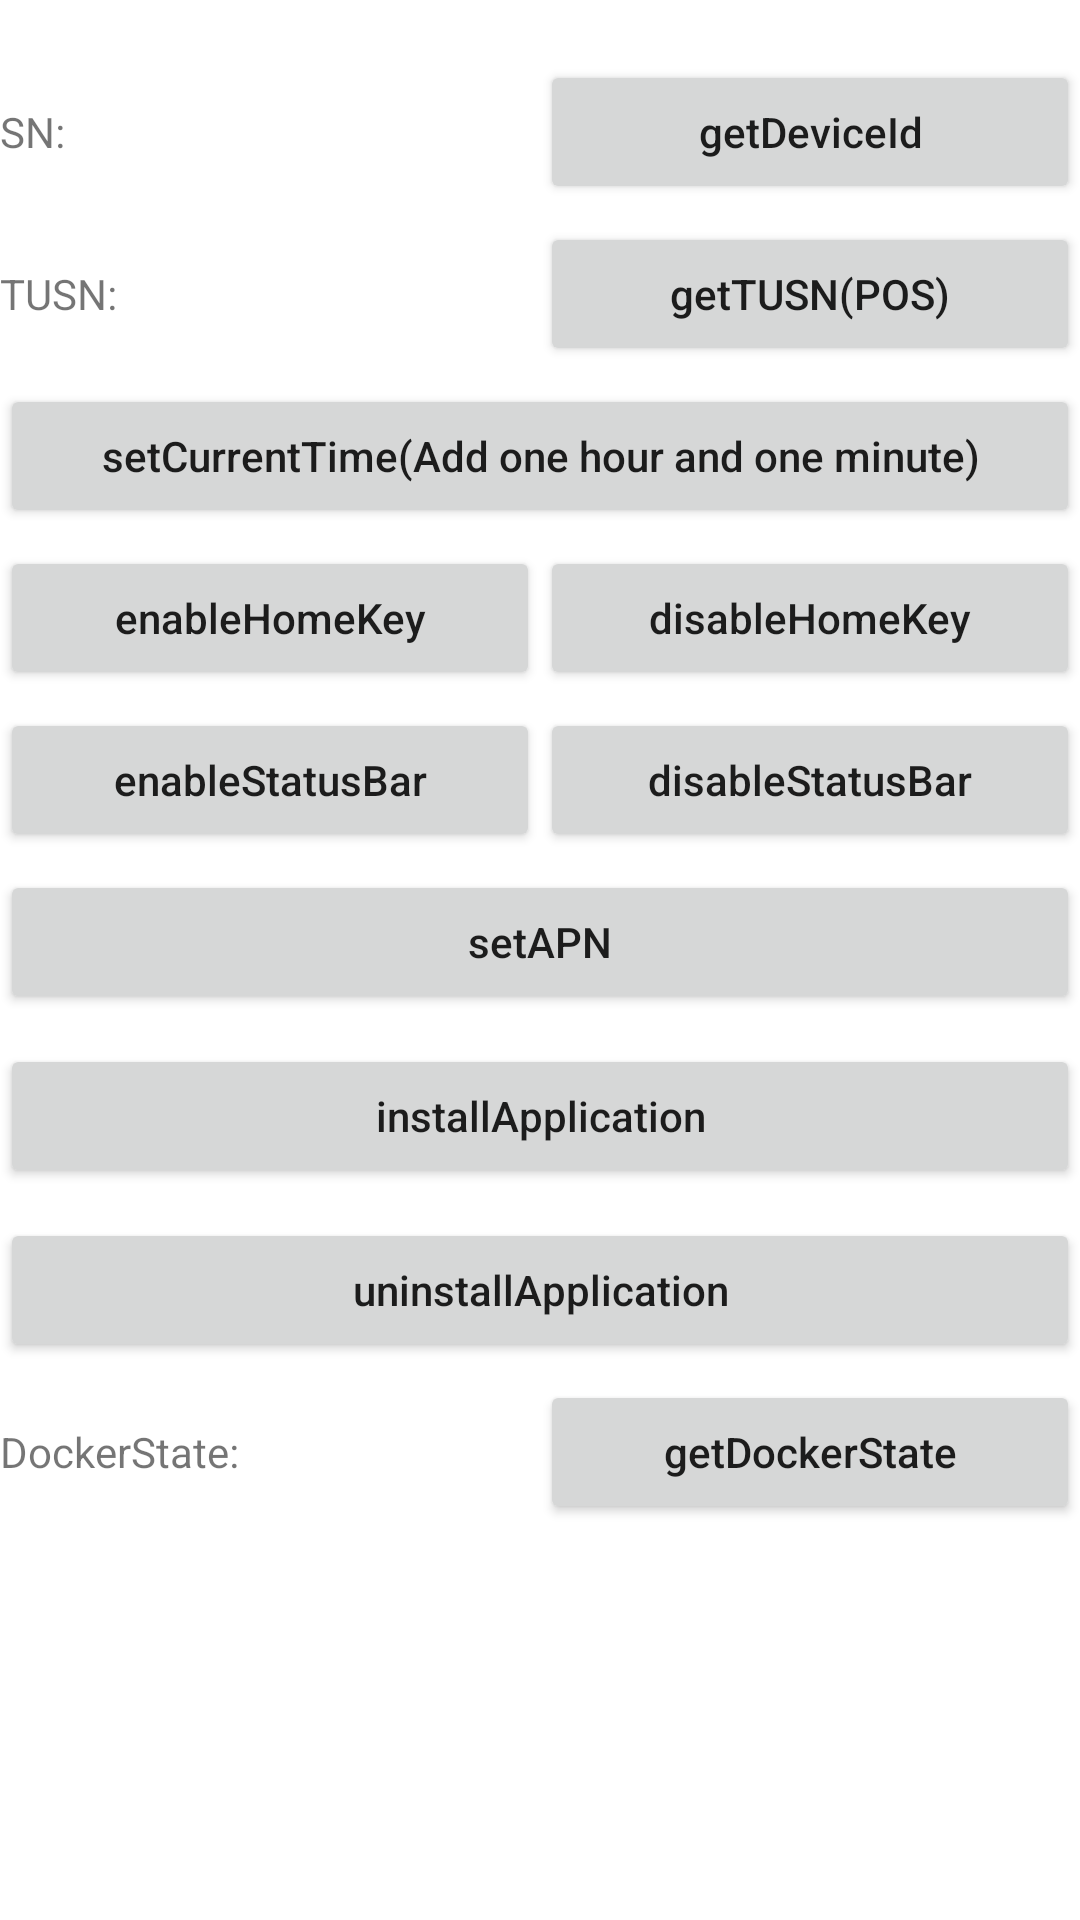

Here is an Android app screen rendered from its layout file. Give the layout XML and the strings, colors and styles it references.
<!-- AndroidManifest.xml: application theme Theme.UrovoCustomerDemo -->
<!-- res/layout/activity_device_info.xml -->
<?xml version="1.0" encoding="utf-8"?>

<LinearLayout xmlns:android="http://schemas.android.com/apk/res/android"
    android:layout_width="match_parent"
    android:layout_height="match_parent"
    android:layout_marginLeft="6dp"
    android:layout_marginRight="6dp"
    android:orientation="vertical">

    <LinearLayout
        android:layout_width="match_parent"
        android:layout_height="wrap_content"
        android:layout_marginTop="20dp"
        android:orientation="horizontal">

        <TextView
            android:id="@+id/TextView1"
            android:layout_width="0dip"
            android:layout_height="wrap_content"
            android:layout_weight="1"
            android:text="SN:" />

        <Button
            android:id="@+id/button1"
            android:layout_width="0dip"
            android:layout_height="wrap_content"
            android:layout_weight="1"
            android:text="getDeviceId"
            android:textAllCaps="false" />

    </LinearLayout>


    <LinearLayout
        android:layout_width="match_parent"
        android:layout_height="wrap_content"
        android:layout_marginTop="6dp"
        android:orientation="horizontal">

        <TextView
            android:id="@+id/TextView2"
            android:layout_width="0dip"
            android:layout_height="wrap_content"
            android:layout_weight="1"
            android:text="TUSN:" />

        <Button
            android:id="@+id/button2"
            android:layout_width="0dip"
            android:layout_height="wrap_content"
            android:layout_weight="1"
            android:text="getTUSN(POS)"
            android:textAllCaps="false" />

    </LinearLayout>


    <Button
        android:id="@+id/button3"
        android:layout_width="match_parent"
        android:layout_height="wrap_content"
        android:layout_marginTop="6dp"
        android:text="setCurrentTime(Add one hour and one minute)"
        android:textAllCaps="false" />

    <LinearLayout
        android:layout_width="match_parent"
        android:layout_height="wrap_content"
        android:layout_marginTop="6dp"
        android:orientation="horizontal">

        <Button
            android:id="@+id/button4"
            android:layout_width="0dip"
            android:layout_height="wrap_content"
            android:layout_weight="1"
            android:text="enableHomeKey"
            android:textAllCaps="false" />

        <Button
            android:id="@+id/button4_1"
            android:layout_width="0dip"
            android:layout_height="wrap_content"
            android:layout_weight="1"
            android:text="disableHomeKey"
            android:textAllCaps="false" />
    </LinearLayout>

    <LinearLayout
        android:layout_width="match_parent"
        android:layout_height="wrap_content"
        android:layout_marginTop="6dp"
        android:orientation="horizontal">

        <Button
            android:id="@+id/button5"
            android:layout_width="0dip"
            android:layout_height="wrap_content"
            android:layout_weight="1"
            android:text="enableStatusBar"
            android:textAllCaps="false" />

        <Button
            android:id="@+id/button5_1"
            android:layout_width="0dip"
            android:layout_height="wrap_content"
            android:layout_weight="1"
            android:text="disableStatusBar"
            android:textAllCaps="false" />

    </LinearLayout>

    <Button
        android:id="@+id/button6"
        android:layout_width="match_parent"
        android:layout_height="wrap_content"
        android:layout_marginTop="6dp"
        android:text="setAPN"
        android:textAllCaps="false" />


    <Button
        android:id="@+id/button7"
        android:layout_width="match_parent"
        android:layout_height="wrap_content"
        android:layout_marginTop="10dp"
        android:text="installApplication"
        android:textAllCaps="false" />

    <Button
        android:id="@+id/button8"
        android:layout_width="match_parent"
        android:layout_height="wrap_content"
        android:layout_marginTop="10dp"
        android:text="uninstallApplication"
        android:textAllCaps="false" />


    <LinearLayout
        android:layout_width="match_parent"
        android:layout_height="wrap_content"
        android:layout_marginTop="6dp"
        android:orientation="horizontal">

        <TextView
            android:id="@+id/TextView9"
            android:layout_width="0dip"
            android:layout_height="wrap_content"
            android:layout_weight="1"
            android:text="DockerState:" />

        <Button
            android:id="@+id/button9"
            android:layout_width="0dip"
            android:layout_height="wrap_content"
            android:layout_weight="1"
            android:text="getDockerState"
            android:textAllCaps="false" />

    </LinearLayout>


</LinearLayout>
<!-- resources referenced by this layout -->
<resources>
  <style name="Theme.UrovoCustomerDemo" parent="Theme.MaterialComponents.DayNight.DarkActionBar">
          
          <item name="colorPrimary">@color/purple_500</item>
          <item name="colorPrimaryVariant">@color/purple_700</item>
          <item name="colorOnPrimary">@color/white</item>
          
          <item name="colorSecondary">@color/teal_200</item>
          <item name="colorSecondaryVariant">@color/teal_700</item>
          <item name="colorOnSecondary">@color/black</item>
          
          <item name="android:statusBarColor">?attr/colorPrimaryVariant</item>
          
      </style>
  <!-- not gathered from this repository: default colours our renderer supplied (Android Studio template values) -->
  <color name="purple_500">#FF6200EE</color>
  <color name="purple_700">#FF3700B3</color>
  <color name="teal_200">#FF03DAC5</color>
  <color name="teal_700">#FF018786</color>
  <color name="black">#FF000000</color>
  <color name="white">#FFFFFFFF</color>
</resources>
